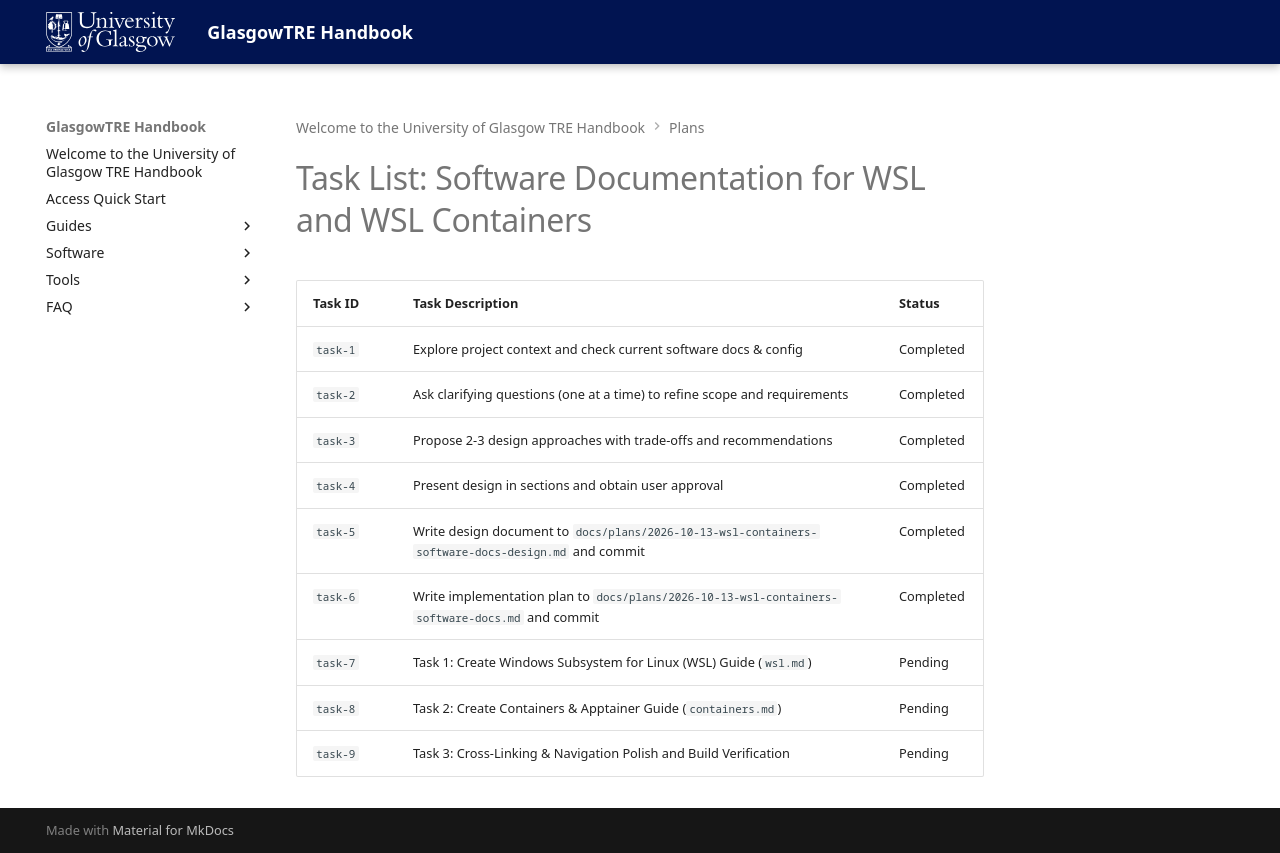

repository: glasgowtre/glasgowtre.github.io · page: plans/task/index.html · generator: mkdocs

# Task List: Software Documentation for WSL and WSL Containers

| Task ID | Task Description | Status |
| :--- | :--- | :--- |
| `task-1` | Explore project context and check current software docs & config | Completed |
| `task-2` | Ask clarifying questions (one at a time) to refine scope and requirements | Completed |
| `task-3` | Propose 2-3 design approaches with trade-offs and recommendations | Completed |
| `task-4` | Present design in sections and obtain user approval | Completed |
| `task-5` | Write design document to `docs/plans/2026-10-13-wsl-containers-software-docs-design.md` and commit | Completed |
| `task-6` | Write implementation plan to `docs/plans/2026-10-13-wsl-containers-software-docs.md` and commit | Completed |
| `task-7` | Task 1: Create Windows Subsystem for Linux (WSL) Guide (`wsl.md`) | Pending |
| `task-8` | Task 2: Create Containers & Apptainer Guide (`containers.md`) | Pending |
| `task-9` | Task 3: Cross-Linking & Navigation Polish and Build Verification | Pending |
